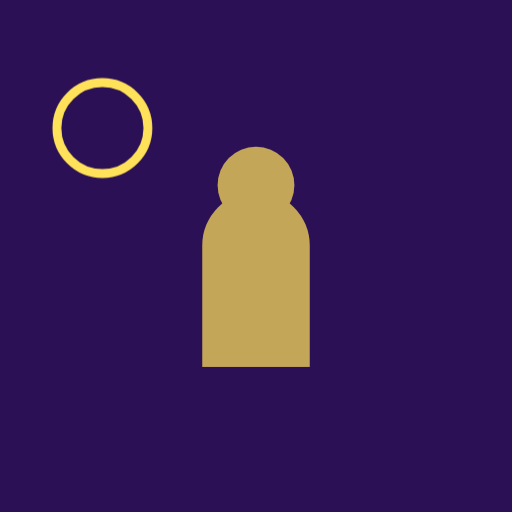
t = 0.00 s
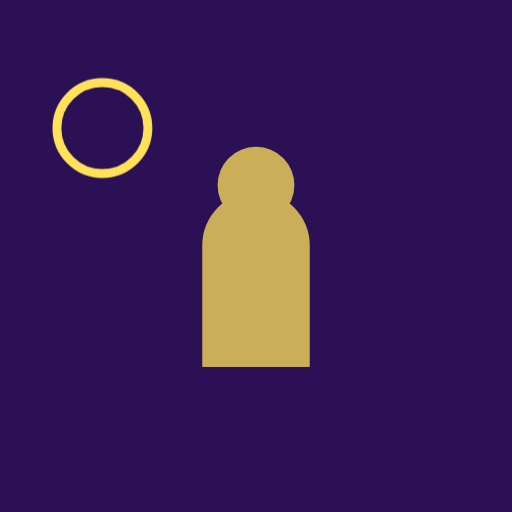
t = 0.15 s
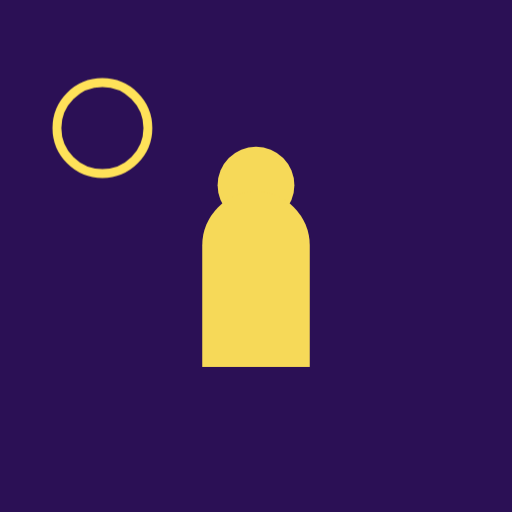
t = 0.45 s
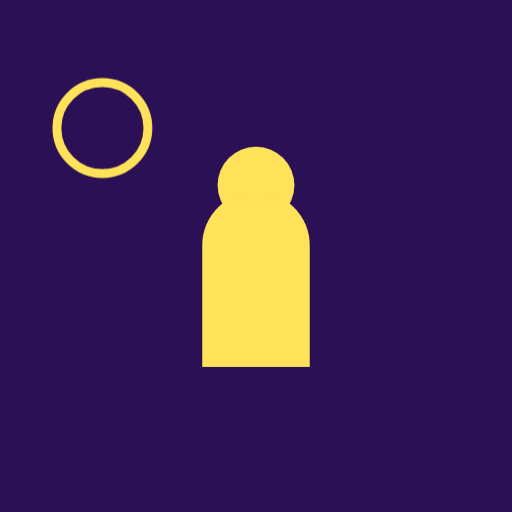
t = 0.60 s
t = 0.75 s: frame unchanged from t = 0.45 s, image omitted
t = 1.05 s: frame unchanged from t = 0.15 s, image omitted

The animated SVG that drew these frames (rendered in a browser with its animation timeline set to each time). Animation: 1 CSS @keyframes rule; one cycle of 1.20 s, repeats indefinitely.

<?xml version="1.0" encoding="UTF-8"?>
<svg xmlns="http://www.w3.org/2000/svg" viewBox="0 0 120 120" data-name="9c03b2b85ffd-17867756357007350">
<style>
.c0{animation:k_respirar 1.2s ease-in-out infinite}
@keyframes k_respirar{0%,100%{opacity:.72}50%{opacity:1}}
</style>
<rect width="120" height="120" fill="#2b1055"/>
<g id="capa-0-protagonista" transform="translate(60,56)" data-rol="protagonista" data-gesto="respirar" data-ritmo="1.2s" data-figura="figura"><title>protagonista - figura</title><g class="c0"><g transform="scale(30)"><circle cy="-.42" r=".30" fill="#ffe259"/><path d="M-.42,1 V.05 a.42,.42 0 0 1 .84,0 V1 Z" fill="#ffe259"/></g></g></g>
<g id="capa-1-satelite_1" transform="translate(24,30)" data-rol="satelite_1" data-gesto="quieto" data-ritmo="4s" data-figura="anillo"><title>satelite_1 - anillo</title><g class="c1"><g transform="scale(13)"><circle r=".82" fill="none" stroke="#ffe259" stroke-width=".16"/></g></g></g>
</svg>
